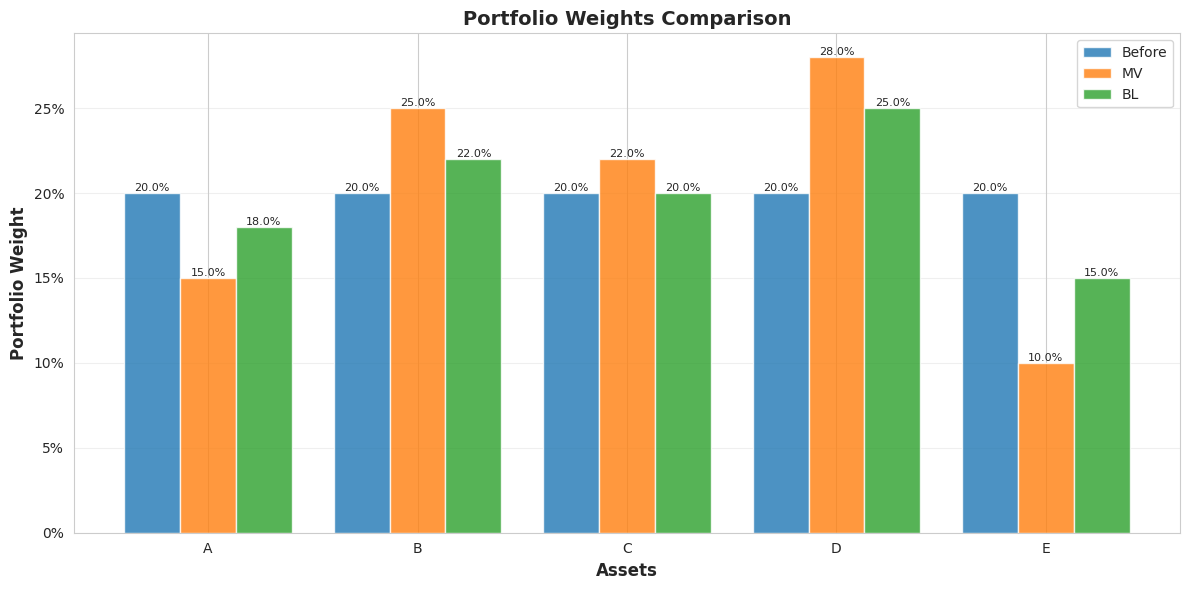

The matplotlib source for this figure:
"""
Reporting Module

Functions for visualization and exporting results.
"""

import numpy as np
import pandas as pd
import matplotlib.pyplot as plt
import seaborn as sns
from pathlib import Path
from typing import Dict, List, Optional, Tuple
import warnings

# Set style
sns.set_style("whitegrid")
plt.rcParams['figure.figsize'] = (12, 8)
plt.rcParams['font.size'] = 10


def plot_weights_comparison(
    weights_dict: Dict[str, np.ndarray],
    tickers: List[str],
    output_path: Optional[str] = None,
    title: str = "Portfolio Weights Comparison",
    figsize: Tuple[int, int] = (12, 6)
) -> plt.Figure:
    """
    Create a grouped bar chart comparing portfolio weights.
    
    Parameters
    ----------
    weights_dict : Dict[str, np.ndarray]
        Dictionary mapping portfolio names to weight arrays
    tickers : List[str]
        Asset tickers
    output_path : str, optional
        Path to save figure
    title : str
        Plot title
    figsize : Tuple[int, int]
        Figure size
        
    Returns
    -------
    plt.Figure
        Matplotlib figure
    """
    # Create DataFrame
    df = pd.DataFrame(weights_dict, index=tickers)
    
    # Create plot
    fig, ax = plt.subplots(figsize=figsize)
    
    x = np.arange(len(tickers))
    width = 0.8 / len(weights_dict)
    
    for i, (name, weights) in enumerate(weights_dict.items()):
        offset = (i - len(weights_dict)/2 + 0.5) * width
        bars = ax.bar(x + offset, weights, width, label=name, alpha=0.8)
        
        # Add value labels on bars
        for bar in bars:
            height = bar.get_height()
            if height > 0.01:  # Only label if weight > 1%
                ax.text(bar.get_x() + bar.get_width()/2, height,
                       f'{height:.1%}', ha='center', va='bottom', fontsize=8)
    
    ax.set_xlabel('Assets', fontsize=12, fontweight='bold')
    ax.set_ylabel('Portfolio Weight', fontsize=12, fontweight='bold')
    ax.set_title(title, fontsize=14, fontweight='bold')
    ax.set_xticks(x)
    ax.set_xticklabels(tickers, rotation=0)
    ax.legend(loc='upper right')
    ax.yaxis.set_major_formatter(plt.FuncFormatter(lambda y, _: f'{y:.0%}'))
    ax.grid(axis='y', alpha=0.3)
    
    plt.tight_layout()
    
    if output_path:
        fig.savefig(output_path, dpi=300, bbox_inches='tight')
        print(f"Saved weights comparison plot to {output_path}")
    
    return fig


def plot_efficient_frontier(
    frontier_df: pd.DataFrame,
    optimal_point: Optional[Dict] = None,
    output_path: Optional[str] = None,
    title: str = "Mean-Variance Efficient Frontier",
    figsize: Tuple[int, int] = (10, 6)
) -> plt.Figure:
    """
    Plot the efficient frontier.
    
    Parameters
    ----------
    frontier_df : pd.DataFrame
        DataFrame with 'volatility' and 'return' columns
    optimal_point : Dict, optional
        Optimal portfolio with 'volatility' and 'return' keys
    output_path : str, optional
        Path to save figure
    title : str
        Plot title
    figsize : Tuple[int, int]
        Figure size
        
    Returns
    -------
    plt.Figure
        Matplotlib figure
    """
    fig, ax = plt.subplots(figsize=figsize)
    
    # Plot frontier
    ax.plot(frontier_df['volatility'], frontier_df['return'], 
            'b-', linewidth=2, label='Efficient Frontier', alpha=0.7)
    
    # Highlight optimal portfolio
    if optimal_point:
        ax.scatter(optimal_point['volatility'], optimal_point['return'],
                  color='red', s=200, marker='*', zorder=5,
                  label=f"Optimal (Sharpe: {optimal_point.get('sharpe', 0):.3f})",
                  edgecolors='black', linewidth=1.5)
    
    ax.set_xlabel('Expected Annual Volatility', fontsize=12, fontweight='bold')
    ax.set_ylabel('Expected Annual Return', fontsize=12, fontweight='bold')
    ax.set_title(title, fontsize=14, fontweight='bold')
    ax.legend(loc='best')
    ax.grid(True, alpha=0.3)
    ax.xaxis.set_major_formatter(plt.FuncFormatter(lambda x, _: f'{x:.1%}'))
    ax.yaxis.set_major_formatter(plt.FuncFormatter(lambda y, _: f'{y:.1%}'))
    
    plt.tight_layout()
    
    if output_path:
        fig.savefig(output_path, dpi=300, bbox_inches='tight')
        print(f"Saved efficient frontier plot to {output_path}")
    
    return fig


def plot_correlation_heatmap(
    Sigma: np.ndarray,
    tickers: List[str],
    output_path: Optional[str] = None,
    title: str = "Asset Correlation Matrix",
    figsize: Tuple[int, int] = (10, 8)
) -> plt.Figure:
    """
    Plot correlation heatmap.
    
    Parameters
    ----------
    Sigma : np.ndarray
        Covariance matrix (N x N)
    tickers : List[str]
        Asset tickers
    output_path : str, optional
        Path to save figure
    title : str
        Plot title
    figsize : Tuple[int, int]
        Figure size
        
    Returns
    -------
    plt.Figure
        Matplotlib figure
    """
    # Convert covariance to correlation
    std = np.sqrt(np.diag(Sigma))
    corr = Sigma / np.outer(std, std)
    
    # Create DataFrame
    corr_df = pd.DataFrame(corr, index=tickers, columns=tickers)
    
    # Create plot
    fig, ax = plt.subplots(figsize=figsize)
    
    sns.heatmap(corr_df, annot=True, fmt='.2f', cmap='RdYlGn', center=0,
                vmin=-1, vmax=1, square=True, linewidths=0.5,
                cbar_kws={'label': 'Correlation'}, ax=ax)
    
    ax.set_title(title, fontsize=14, fontweight='bold', pad=20)
    
    plt.tight_layout()
    
    if output_path:
        fig.savefig(output_path, dpi=300, bbox_inches='tight')
        print(f"Saved correlation heatmap to {output_path}")
    
    return fig


def plot_risk_contribution(
    risk_decomp: pd.DataFrame,
    output_path: Optional[str] = None,
    title: str = "Risk Contribution by Asset",
    figsize: Tuple[int, int] = (10, 6)
) -> plt.Figure:
    """
    Plot risk contribution bar chart.
    
    Parameters
    ----------
    risk_decomp : pd.DataFrame
        Risk decomposition DataFrame (from metrics.compute_risk_decomposition)
    output_path : str, optional
        Path to save figure
    title : str
        Plot title
    figsize : Tuple[int, int]
        Figure size
        
    Returns
    -------
    plt.Figure
        Matplotlib figure
    """
    fig, ax = plt.subplots(figsize=figsize)
    
    x = np.arange(len(risk_decomp))
    width = 0.35
    
    ax.bar(x - width/2, risk_decomp['Weight'], width, label='Weight', alpha=0.8)
    ax.bar(x + width/2, risk_decomp['% Contribution'], width, label='% Risk Contribution', alpha=0.8)
    
    ax.set_xlabel('Assets', fontsize=12, fontweight='bold')
    ax.set_ylabel('Percentage', fontsize=12, fontweight='bold')
    ax.set_title(title, fontsize=14, fontweight='bold')
    ax.set_xticks(x)
    ax.set_xticklabels(risk_decomp['Ticker'])
    ax.legend()
    ax.yaxis.set_major_formatter(plt.FuncFormatter(lambda y, _: f'{y:.1%}'))
    ax.grid(axis='y', alpha=0.3)
    
    plt.tight_layout()
    
    if output_path:
        fig.savefig(output_path, dpi=300, bbox_inches='tight')
        print(f"Saved risk contribution plot to {output_path}")
    
    return fig


def plot_cumulative_returns(
    returns_df: pd.DataFrame,
    output_path: Optional[str] = None,
    title: str = "Cumulative Returns",
    figsize: Tuple[int, int] = (12, 6)
) -> plt.Figure:
    """
    Plot cumulative returns over time.
    
    Parameters
    ----------
    returns_df : pd.DataFrame
        DataFrame with returns (dates as index, assets as columns)
    output_path : str, optional
        Path to save figure
    title : str
        Plot title
    figsize : Tuple[int, int]
        Figure size
        
    Returns
    -------
    plt.Figure
        Matplotlib figure
    """
    # Calculate cumulative returns
    cumulative = (1 + returns_df).cumprod()
    
    fig, ax = plt.subplots(figsize=figsize)
    
    for col in cumulative.columns:
        ax.plot(cumulative.index, cumulative[col], label=col, linewidth=2, alpha=0.7)
    
    ax.set_xlabel('Date', fontsize=12, fontweight='bold')
    ax.set_ylabel('Cumulative Return', fontsize=12, fontweight='bold')
    ax.set_title(title, fontsize=14, fontweight='bold')
    ax.legend(loc='best')
    ax.grid(True, alpha=0.3)
    
    plt.tight_layout()
    
    if output_path:
        fig.savefig(output_path, dpi=300, bbox_inches='tight')
        print(f"Saved cumulative returns plot to {output_path}")
    
    return fig


def plot_view_impact(
    impact_df: pd.DataFrame,
    output_path: Optional[str] = None,
    title: str = "Black-Litterman View Impact",
    figsize: Tuple[int, int] = (10, 6)
) -> plt.Figure:
    """
    Plot the impact of views on expected returns.
    
    Parameters
    ----------
    impact_df : pd.DataFrame
        DataFrame with 'Prior (π)', 'Posterior (μ_BL)', and 'Change' columns
    output_path : str, optional
        Path to save figure
    title : str
        Plot title
    figsize : Tuple[int, int]
        Figure size
        
    Returns
    -------
    plt.Figure
        Matplotlib figure
    """
    fig, (ax1, ax2) = plt.subplots(1, 2, figsize=figsize)
    
    # Left plot: Prior vs Posterior returns
    x = np.arange(len(impact_df))
    width = 0.35
    
    ax1.bar(x - width/2, impact_df['Prior (π)'], width, label='Prior (Equilibrium)', alpha=0.8)
    ax1.bar(x + width/2, impact_df['Posterior (μ_BL)'], width, label='Posterior (BL)', alpha=0.8)
    
    ax1.set_xlabel('Assets', fontsize=12, fontweight='bold')
    ax1.set_ylabel('Expected Return', fontsize=12, fontweight='bold')
    ax1.set_title('Prior vs Posterior Returns', fontsize=12, fontweight='bold')
    ax1.set_xticks(x)
    ax1.set_xticklabels(impact_df['Ticker'])
    ax1.legend()
    ax1.yaxis.set_major_formatter(plt.FuncFormatter(lambda y, _: f'{y:.1%}'))
    ax1.grid(axis='y', alpha=0.3)
    
    # Right plot: Change from prior
    colors = ['green' if c > 0 else 'red' for c in impact_df['Change']]
    ax2.bar(impact_df['Ticker'], impact_df['Change'], color=colors, alpha=0.7)
    
    ax2.set_xlabel('Assets', fontsize=12, fontweight='bold')
    ax2.set_ylabel('Change in Expected Return', fontsize=12, fontweight='bold')
    ax2.set_title('View Impact (Posterior - Prior)', fontsize=12, fontweight='bold')
    ax2.axhline(y=0, color='black', linestyle='-', linewidth=0.5)
    ax2.yaxis.set_major_formatter(plt.FuncFormatter(lambda y, _: f'{y:.1%}'))
    ax2.grid(axis='y', alpha=0.3)
    
    fig.suptitle(title, fontsize=14, fontweight='bold', y=1.02)
    plt.tight_layout()
    
    if output_path:
        fig.savefig(output_path, dpi=300, bbox_inches='tight')
        print(f"Saved view impact plot to {output_path}")
    
    return fig


def export_results(
    weights_dict: Dict[str, np.ndarray],
    metrics_dict: Dict[str, Dict],
    tickers: List[str],
    output_dir: str = "outputs"
) -> None:
    """
    Export results to CSV files.
    
    Parameters
    ----------
    weights_dict : Dict[str, np.ndarray]
        Dictionary mapping portfolio names to weight arrays
    metrics_dict : Dict[str, Dict]
        Dictionary mapping portfolio names to metrics dictionaries
    tickers : List[str]
        Asset tickers
    output_dir : str
        Output directory
    """
    output_path = Path(output_dir)
    output_path.mkdir(exist_ok=True, parents=True)
    
    # Export weights
    weights_df = pd.DataFrame(weights_dict, index=tickers)
    weights_path = output_path / "portfolio_weights.csv"
    weights_df.to_csv(weights_path)
    print(f"\nExported weights to {weights_path}")
    
    # Export metrics summary
    metrics_rows = [
        'expected_annual_return',
        'expected_annual_volatility',
        'sharpe_ratio',
        'risk_adjusted_return',
        'diversification_ratio',
        'effective_n_assets',
        'max_weight',
        'turnover'
    ]
    
    metrics_data = {}
    for name, metrics in metrics_dict.items():
        metrics_data[name] = [metrics.get(key, np.nan) for key in metrics_rows]
    
    metrics_df = pd.DataFrame(metrics_data, index=metrics_rows)
    metrics_path = output_path / "portfolio_metrics.csv"
    metrics_df.to_csv(metrics_path)
    print(f"Exported metrics to {metrics_path}")
    
    print(f"\nAll results saved to {output_dir}/")


def create_summary_report(
    weights_dict: Dict[str, np.ndarray],
    metrics_dict: Dict[str, Dict],
    tickers: List[str],
    output_path: Optional[str] = None
) -> str:
    """
    Create a formatted text summary report.
    
    Parameters
    ----------
    weights_dict : Dict[str, np.ndarray]
        Portfolio weights
    metrics_dict : Dict[str, Dict]
        Portfolio metrics
    tickers : List[str]
        Asset tickers
    output_path : str, optional
        Path to save report text file
        
    Returns
    -------
    str
        Formatted report text
    """
    lines = []
    lines.append("="*80)
    lines.append("PORTFOLIO OPTIMIZATION SUMMARY REPORT")
    lines.append("="*80)
    lines.append("")
    
    # Weights comparison
    lines.append("PORTFOLIO WEIGHTS")
    lines.append("-"*80)
    weights_df = pd.DataFrame(weights_dict, index=tickers)
    lines.append(weights_df.to_string(float_format=lambda x: f"{x:.2%}"))
    lines.append("")
    
    # Metrics comparison
    lines.append("PORTFOLIO METRICS")
    lines.append("-"*80)
    
    for name, metrics in metrics_dict.items():
        lines.append(f"\n{name}:")
        lines.append(f"  Expected Annual Return:    {metrics['expected_annual_return']:>8.2%}")
        lines.append(f"  Expected Annual Volatility: {metrics['expected_annual_volatility']:>8.2%}")
        lines.append(f"  Sharpe Ratio:              {metrics['sharpe_ratio']:>8.4f}")
        lines.append(f"  Diversification Ratio:     {metrics['diversification_ratio']:>8.4f}")
        lines.append(f"  Effective # Assets:        {metrics['effective_n_assets']:>8.2f}")
        if metrics.get('turnover') is not None:
            lines.append(f"  Turnover:                  {metrics['turnover']:>8.2%}")
    
    lines.append("")
    lines.append("="*80)
    
    report_text = "\n".join(lines)
    
    if output_path:
        with open(output_path, 'w') as f:
            f.write(report_text)
        print(f"\nSaved summary report to {output_path}")
    
    return report_text


if __name__ == "__main__":
    # Example usage
    print("="*60)
    print("Reporting Module Example")
    print("="*60)
    
    # Sample data
    tickers = ['A', 'B', 'C', 'D', 'E']
    weights_dict = {
        'Before': np.array([0.20, 0.20, 0.20, 0.20, 0.20]),
        'MV': np.array([0.15, 0.25, 0.22, 0.28, 0.10]),
        'BL': np.array([0.18, 0.22, 0.20, 0.25, 0.15])
    }
    
    # Create plot
    fig = plot_weights_comparison(weights_dict, tickers)
    plt.show()
    
    print("\nReporting module example complete!")
